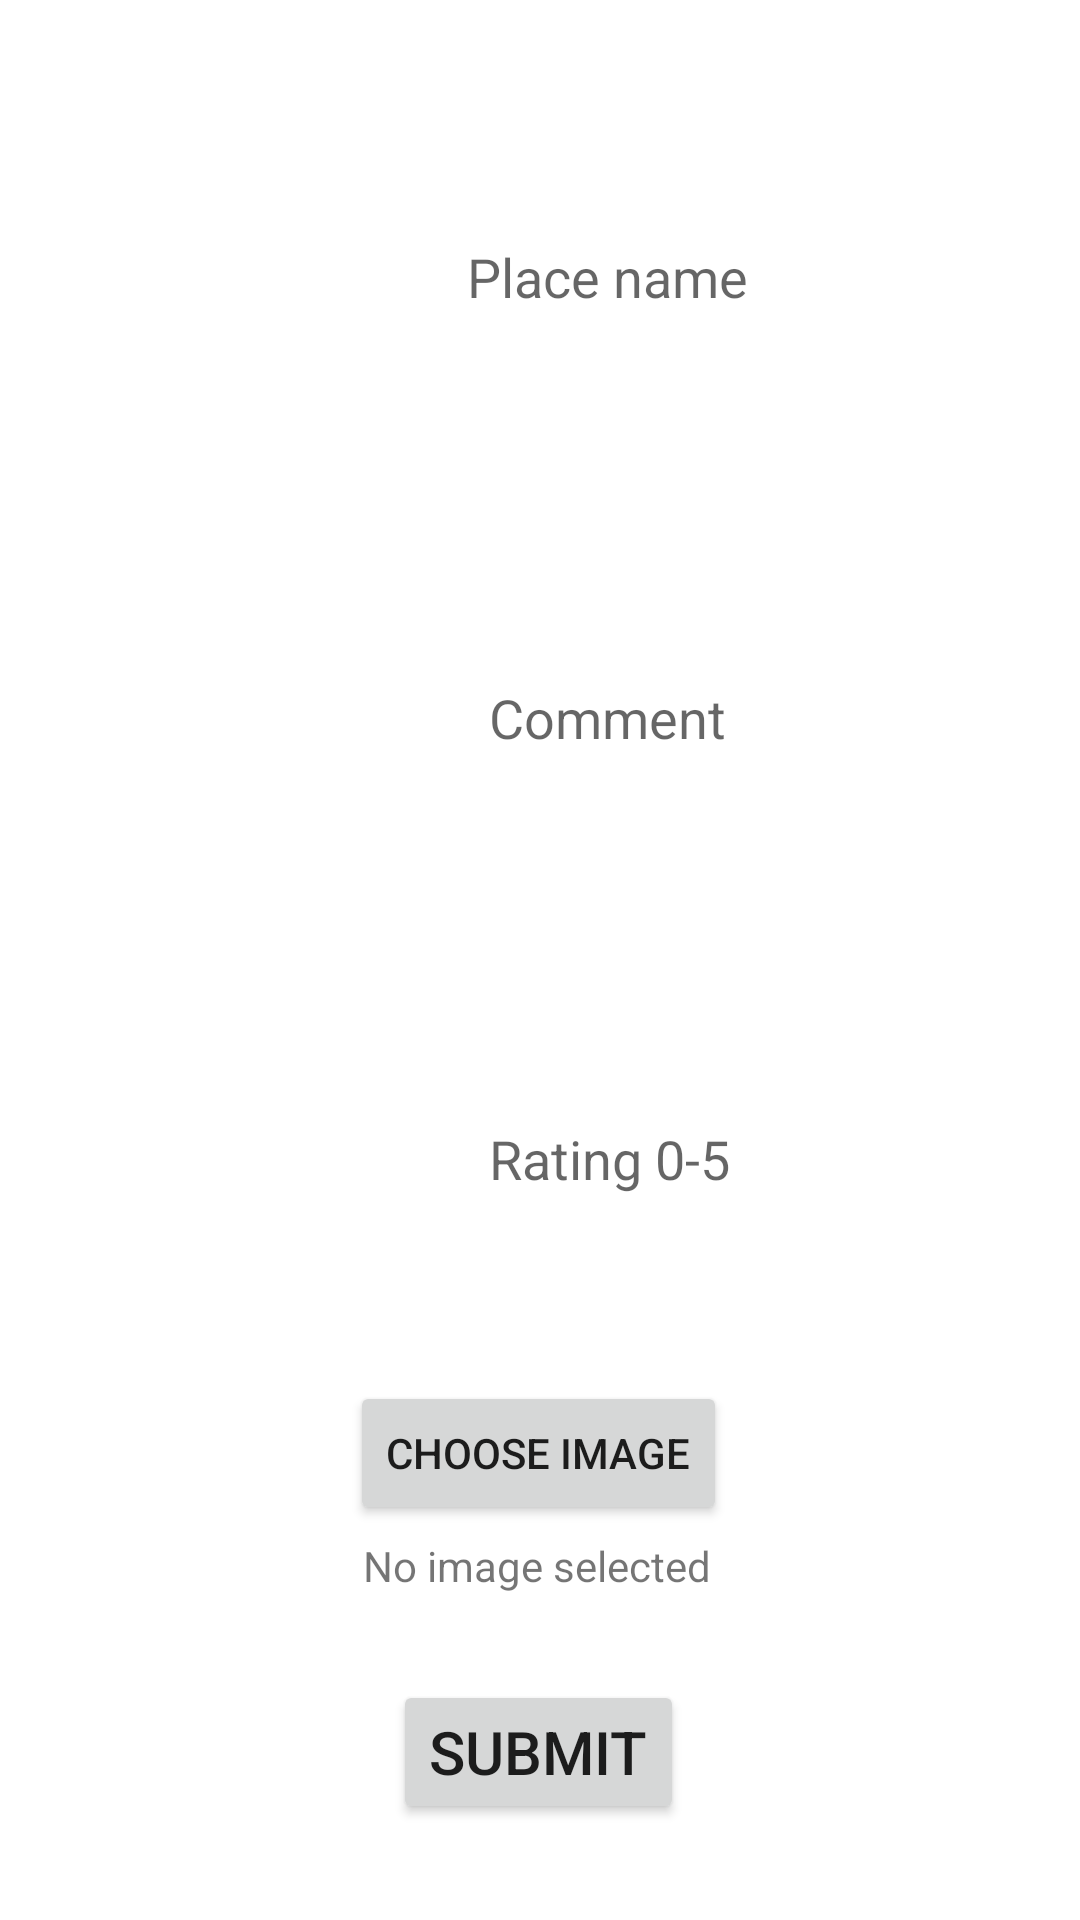

Layout XML and referenced resources for this Android screen:
<!-- AndroidManifest.xml: application theme Theme.TravelKeeper -->
<!-- res/layout/activity_add_place.xml -->
<?xml version="1.0" encoding="utf-8"?>
<androidx.constraintlayout.widget.ConstraintLayout xmlns:android="http://schemas.android.com/apk/res/android"
    xmlns:app="http://schemas.android.com/apk/res-auto"
    xmlns:tools="http://schemas.android.com/tools"
    android:layout_width="match_parent"
    android:layout_height="match_parent"
    tools:context=".AddPlaceActivity">

    <LinearLayout
        android:id="@+id/players_scores"
        android:layout_width="match_parent"
        android:layout_height="wrap_content"
        android:orientation="vertical"
        app:layout_constraintBottom_toBottomOf="parent"
        app:layout_constraintHorizontal_bias="0.0"
        app:layout_constraintLeft_toLeftOf="parent"
        app:layout_constraintRight_toRightOf="parent"
        app:layout_constraintTop_toTopOf="parent"
        app:layout_constraintVertical_bias="0.21">

        <EditText
            android:id="@+id/place_name_add"
            android:layout_width="385dp"
            android:layout_height="wrap_content"
            android:layout_margin="10dp"
            android:layout_weight="0.4"
            android:background="@color/white"
            android:backgroundTint="@color/white"
            android:hint="Place name"
            android:maxLines="1"
            android:minHeight="48dp"
            android:padding="10dp"
            android:textAlignment="center"
            android:textColor="@color/purple_700"
            app:layout_constraintBottom_toBottomOf="parent"
            app:layout_constraintLeft_toLeftOf="parent"
            app:layout_constraintRight_toRightOf="parent"
            app:layout_constraintTop_toTopOf="parent" />

        <EditText
            android:id="@+id/comment_add"
            android:layout_width="385dp"
            android:layout_height="206dp"
            android:layout_margin="10dp"
            android:background="@color/white"
            android:backgroundTint="@color/white"
            android:hint="Comment"
            android:maxLength="200"
            android:padding="10dp"
            android:textAlignment="center"
            android:textColor="#673AB7"
            app:layout_constraintBottom_toBottomOf="parent"
            app:layout_constraintLeft_toLeftOf="parent"
            app:layout_constraintRight_toRightOf="parent"
            app:layout_constraintTop_toTopOf="parent" />

        <EditText
            android:id="@+id/rating_add"
            android:layout_width="386dp"
            android:layout_height="48dp"
            android:layout_margin="10dp"
            android:background="@color/white"
            android:backgroundTint="@color/white"
            android:hint="Rating 0-5"
            android:inputType="number"
            android:maxLength="1"
            android:padding="10dp"
            android:textAlignment="center"
            android:textColor="#673AB7"
            app:layout_constraintBottom_toBottomOf="parent"
            app:layout_constraintLeft_toLeftOf="parent"
            app:layout_constraintRight_toRightOf="parent"
            app:layout_constraintTop_toTopOf="parent" />

    </LinearLayout>

    <Button
        android:id="@+id/select_image_add"
        android:layout_width="wrap_content"
        android:layout_height="wrap_content"
        android:layout_marginTop="40dp"
        android:text="choose image"
        app:layout_constraintEnd_toEndOf="parent"
        app:layout_constraintHorizontal_bias="0.498"
        app:layout_constraintStart_toStartOf="parent"
        app:layout_constraintTop_toBottomOf="@+id/players_scores" />

    <TextView
        android:id="@+id/image_path"
        android:layout_width="wrap_content"
        android:layout_height="wrap_content"
        android:layout_marginTop="4dp"
        android:text="No image selected"
        app:layout_constraintEnd_toEndOf="parent"
        app:layout_constraintHorizontal_bias="0.496"
        app:layout_constraintStart_toStartOf="parent"
        app:layout_constraintTop_toBottomOf="@+id/select_image_add" />

    <Button
        android:id="@+id/submit_add"
        android:layout_width="wrap_content"
        android:layout_height="wrap_content"
        android:layout_marginBottom="32dp"
        android:text="Submit"
        android:textSize="20sp"
        app:layout_constraintBottom_toBottomOf="parent"
        app:layout_constraintEnd_toEndOf="parent"
        app:layout_constraintHorizontal_bias="0.498"
        app:layout_constraintStart_toStartOf="parent" />

    <Button
        android:id="@+id/allow_location_add"
        android:layout_width="wrap_content"
        android:layout_height="wrap_content"
        android:text="Allow location"
        android:visibility="invisible"
        app:icon="@drawable/ic_baseline_location_on_24"
        app:layout_constraintBottom_toTopOf="@+id/submit_add"
        app:layout_constraintEnd_toEndOf="parent"
        app:layout_constraintStart_toStartOf="parent"
        app:layout_constraintTop_toBottomOf="@+id/image_path" />


</androidx.constraintlayout.widget.ConstraintLayout>
<!-- resources referenced by this layout -->
<resources>
  <style name="Theme.TravelKeeper" parent="Theme.MaterialComponents.DayNight.DarkActionBar">
          
          <item name="colorPrimary">@color/purple_500</item>
          <item name="colorPrimaryVariant">@color/purple_700</item>
          <item name="colorOnPrimary">@color/white</item>
          
          <item name="colorSecondary">@color/teal_200</item>
          <item name="colorSecondaryVariant">@color/teal_700</item>
          <item name="colorOnSecondary">@color/black</item>
          
          <item name="android:statusBarColor" tools:targetApi="l">?attr/colorPrimaryVariant</item>
          
      </style>
  <!-- not gathered from this repository: default colours our renderer supplied (Android Studio template values) -->
  <color name="purple_500">#FF6200EE</color>
  <color name="purple_700">#FF3700B3</color>
  <color name="teal_200">#FF03DAC5</color>
  <color name="teal_700">#FF018786</color>
  <color name="black">#FF000000</color>
  <color name="white">#FFFFFFFF</color>
</resources>
